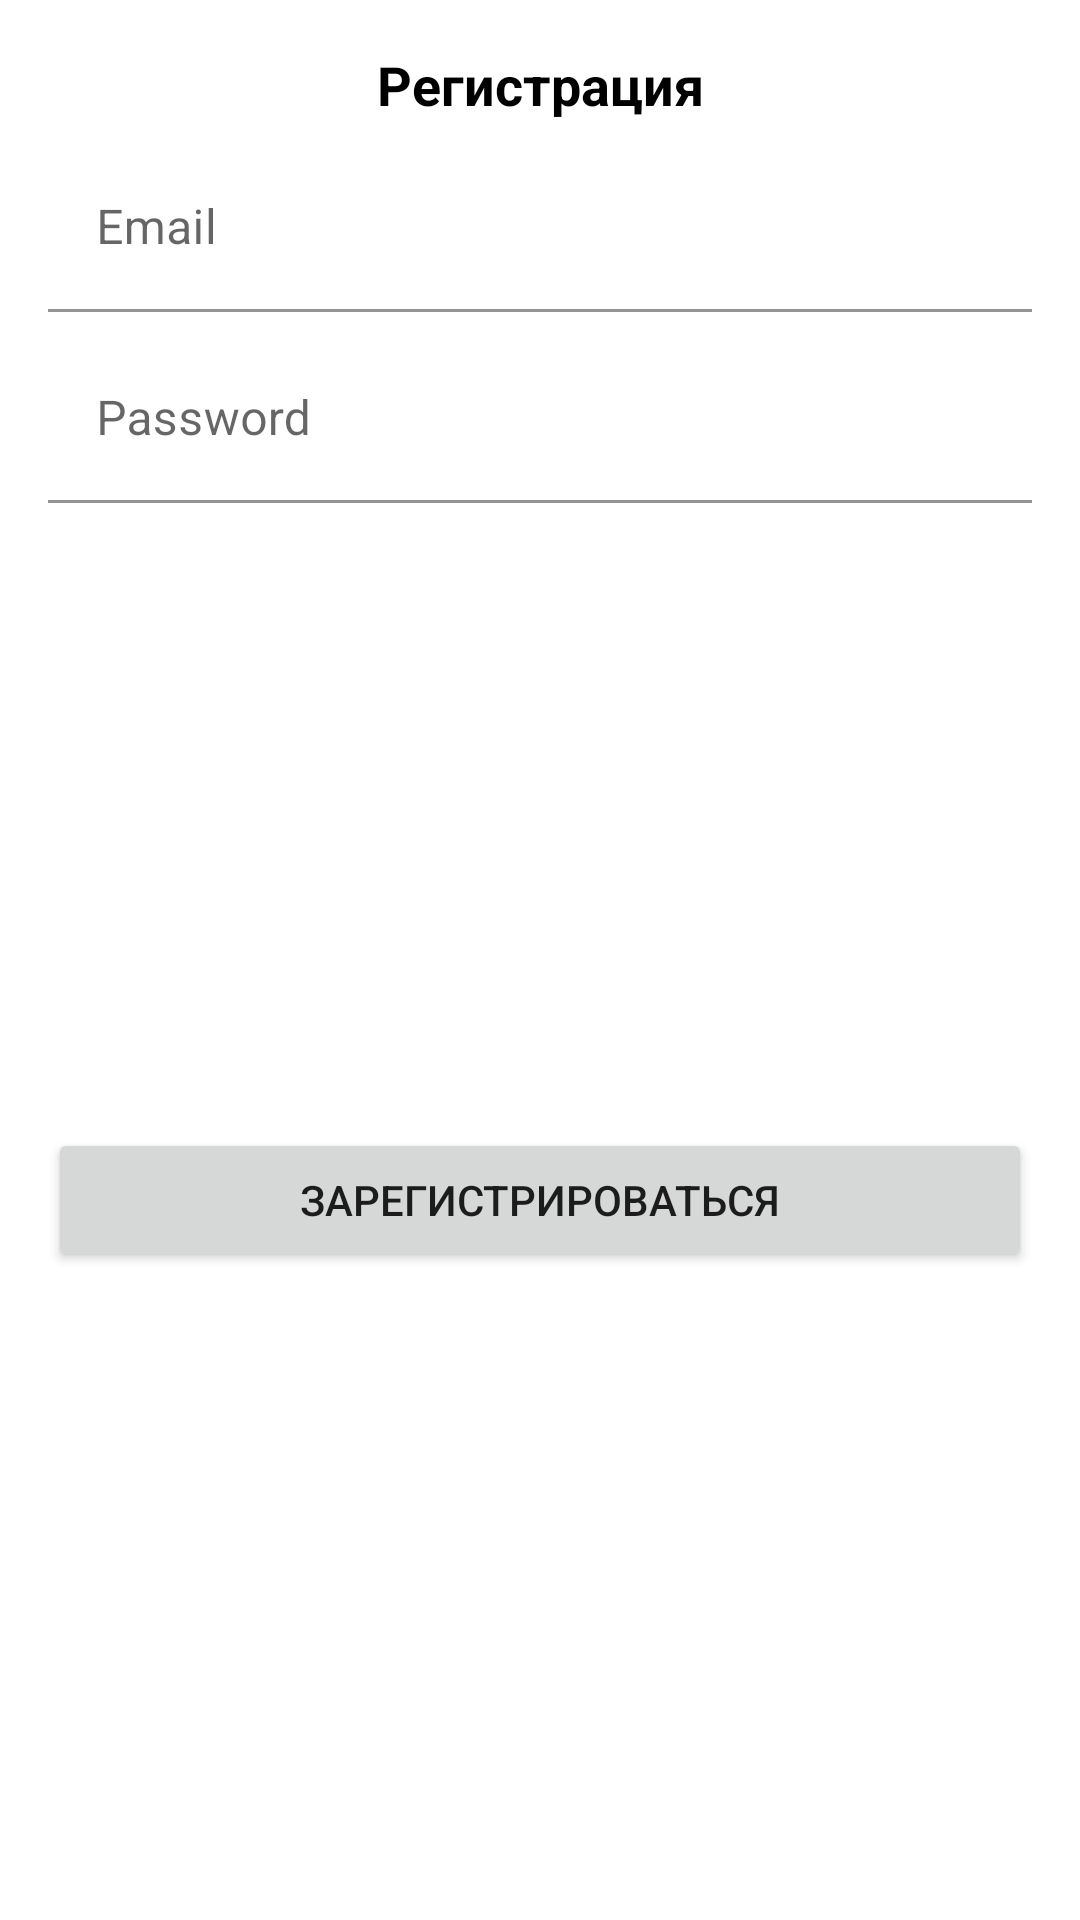

This screen was rendered from an Android layout file. Write that file and the resources it references.
<!-- AndroidManifest.xml: application theme Theme.Advertisement -->
<!-- res/layout/sign_dialog.xml -->
<?xml version="1.0" encoding="utf-8"?>
<androidx.constraintlayout.widget.ConstraintLayout xmlns:android="http://schemas.android.com/apk/res/android"
    xmlns:app="http://schemas.android.com/apk/res-auto"
    android:layout_width="match_parent"
    android:layout_height="wrap_content">

    <androidx.appcompat.widget.AppCompatTextView
        android:id="@+id/tvSignTitle"
        android:layout_width="wrap_content"
        android:layout_height="0dp"
        android:layout_margin="16dp"
        android:gravity="center"
        android:text="@string/ac_sign_up"
        android:textColor="@color/black"
        android:textSize="18sp"
        app:layout_constraintEnd_toEndOf="parent"
        app:layout_constraintStart_toStartOf="parent"
        app:layout_constraintTop_toTopOf="parent"
        android:textStyle="bold">

    </androidx.appcompat.widget.AppCompatTextView>

    <com.google.android.material.textfield.TextInputLayout
        android:id="@+id/edSignEmailLayout"
        android:layout_width="0dp"
        android:layout_height="wrap_content"
        android:layout_marginStart="16dp"
        android:layout_marginTop="8dp"
        android:layout_marginEnd="16dp"
        android:hint="@string/email_hint"
        app:layout_constraintEnd_toEndOf="parent"
        app:layout_constraintStart_toStartOf="parent"
        app:layout_constraintTop_toBottomOf="@id/tvSignTitle">

        <com.google.android.material.textfield.TextInputEditText
            android:id="@+id/edSignEmail"
            android:layout_width="match_parent"
            android:layout_height="wrap_content"
            android:background="#FFFFFF"
            android:inputType="textEmailAddress"
            android:textColorHint="#757575">

        </com.google.android.material.textfield.TextInputEditText>

    </com.google.android.material.textfield.TextInputLayout>

    <com.google.android.material.textfield.TextInputLayout
        android:id="@+id/edPasswordLayout"
        android:layout_width="0dp"
        android:layout_height="wrap_content"
        android:layout_marginTop="8dp"
        android:hint="@string/password_hint"
        app:layout_constraintEnd_toEndOf="@id/edSignEmailLayout"
        app:layout_constraintStart_toStartOf="@id/edSignEmailLayout"
        app:layout_constraintTop_toBottomOf="@id/edSignEmailLayout">

        <com.google.android.material.textfield.TextInputEditText
            android:id="@+id/edPassword"
            android:layout_width="match_parent"
            android:layout_height="wrap_content"
            android:background="#FFFFFF"
            android:inputType="textPassword"
            android:textColorHint="#757575">

        </com.google.android.material.textfield.TextInputEditText>

    </com.google.android.material.textfield.TextInputLayout>

    <androidx.appcompat.widget.AppCompatButton
        android:id="@+id/btSingInuP"
        android:layout_width="0dp"
        android:layout_height="wrap_content"
        app:layout_constraintStart_toStartOf="@id/edSignEmailLayout"
        app:layout_constraintTop_toBottomOf="@id/edPasswordLayout"
        app:layout_constraintEnd_toEndOf="@id/edSignEmailLayout"
        app:layout_constraintBottom_toBottomOf="parent"
        android:layout_marginTop="8dp"
        android:layout_marginBottom="16dp"
        android:text="@string/sign_up_action">
    </androidx.appcompat.widget.AppCompatButton>

    <androidx.appcompat.widget.AppCompatButton
        android:id="@+id/btForgetP"
        android:layout_width="0dp"
        android:layout_height="wrap_content"
        app:layout_constraintStart_toStartOf="@id/edSignEmailLayout"
        app:layout_constraintTop_toBottomOf="@id/btSingInuP"
        app:layout_constraintEnd_toEndOf="@id/edSignEmailLayout"
        app:layout_constraintBottom_toBottomOf="parent"
        android:layout_marginBottom="16dp"
        android:layout_marginTop="8dp"
        android:text="@string/forget_password"
        android:visibility="gone">
    </androidx.appcompat.widget.AppCompatButton>

</androidx.constraintlayout.widget.ConstraintLayout>
<!-- resources referenced by this layout -->
<resources>
  <string name="ac_sign_up">Регистрация</string>
  <string name="email_hint">Email</string>
  <string name="forget_password">Забыли пароль?</string>
  <string name="password_hint">Password</string>
  <string name="sign_up_action">Зарегистрироваться</string>
  <style name="Theme.Advertisement" parent="Theme.MaterialComponents.DayNight.NoActionBar">
          
          <item name="colorPrimary">@color/purple_500</item>
          <item name="colorPrimaryVariant">@color/purple_700</item>
          <item name="colorOnPrimary">@color/white</item>
          
          <item name="colorSecondary">@color/teal_200</item>
          <item name="colorSecondaryVariant">@color/teal_700</item>
          <item name="colorOnSecondary">@color/black</item>
          
          <item name="android:statusBarColor">?attr/colorPrimaryVariant</item>
          <item name="android:windowFullscreen">true</item>
          
      </style>
  <!-- not gathered from this repository: default colours our renderer supplied (Android Studio template values) -->
  <color name="purple_500">#FF6200EE</color>
  <color name="purple_700">#FF3700B3</color>
  <color name="teal_200">#FF03DAC5</color>
  <color name="teal_700">#FF018786</color>
  <color name="black">#FF000000</color>
  <color name="white">#FFFFFFFF</color>
</resources>
